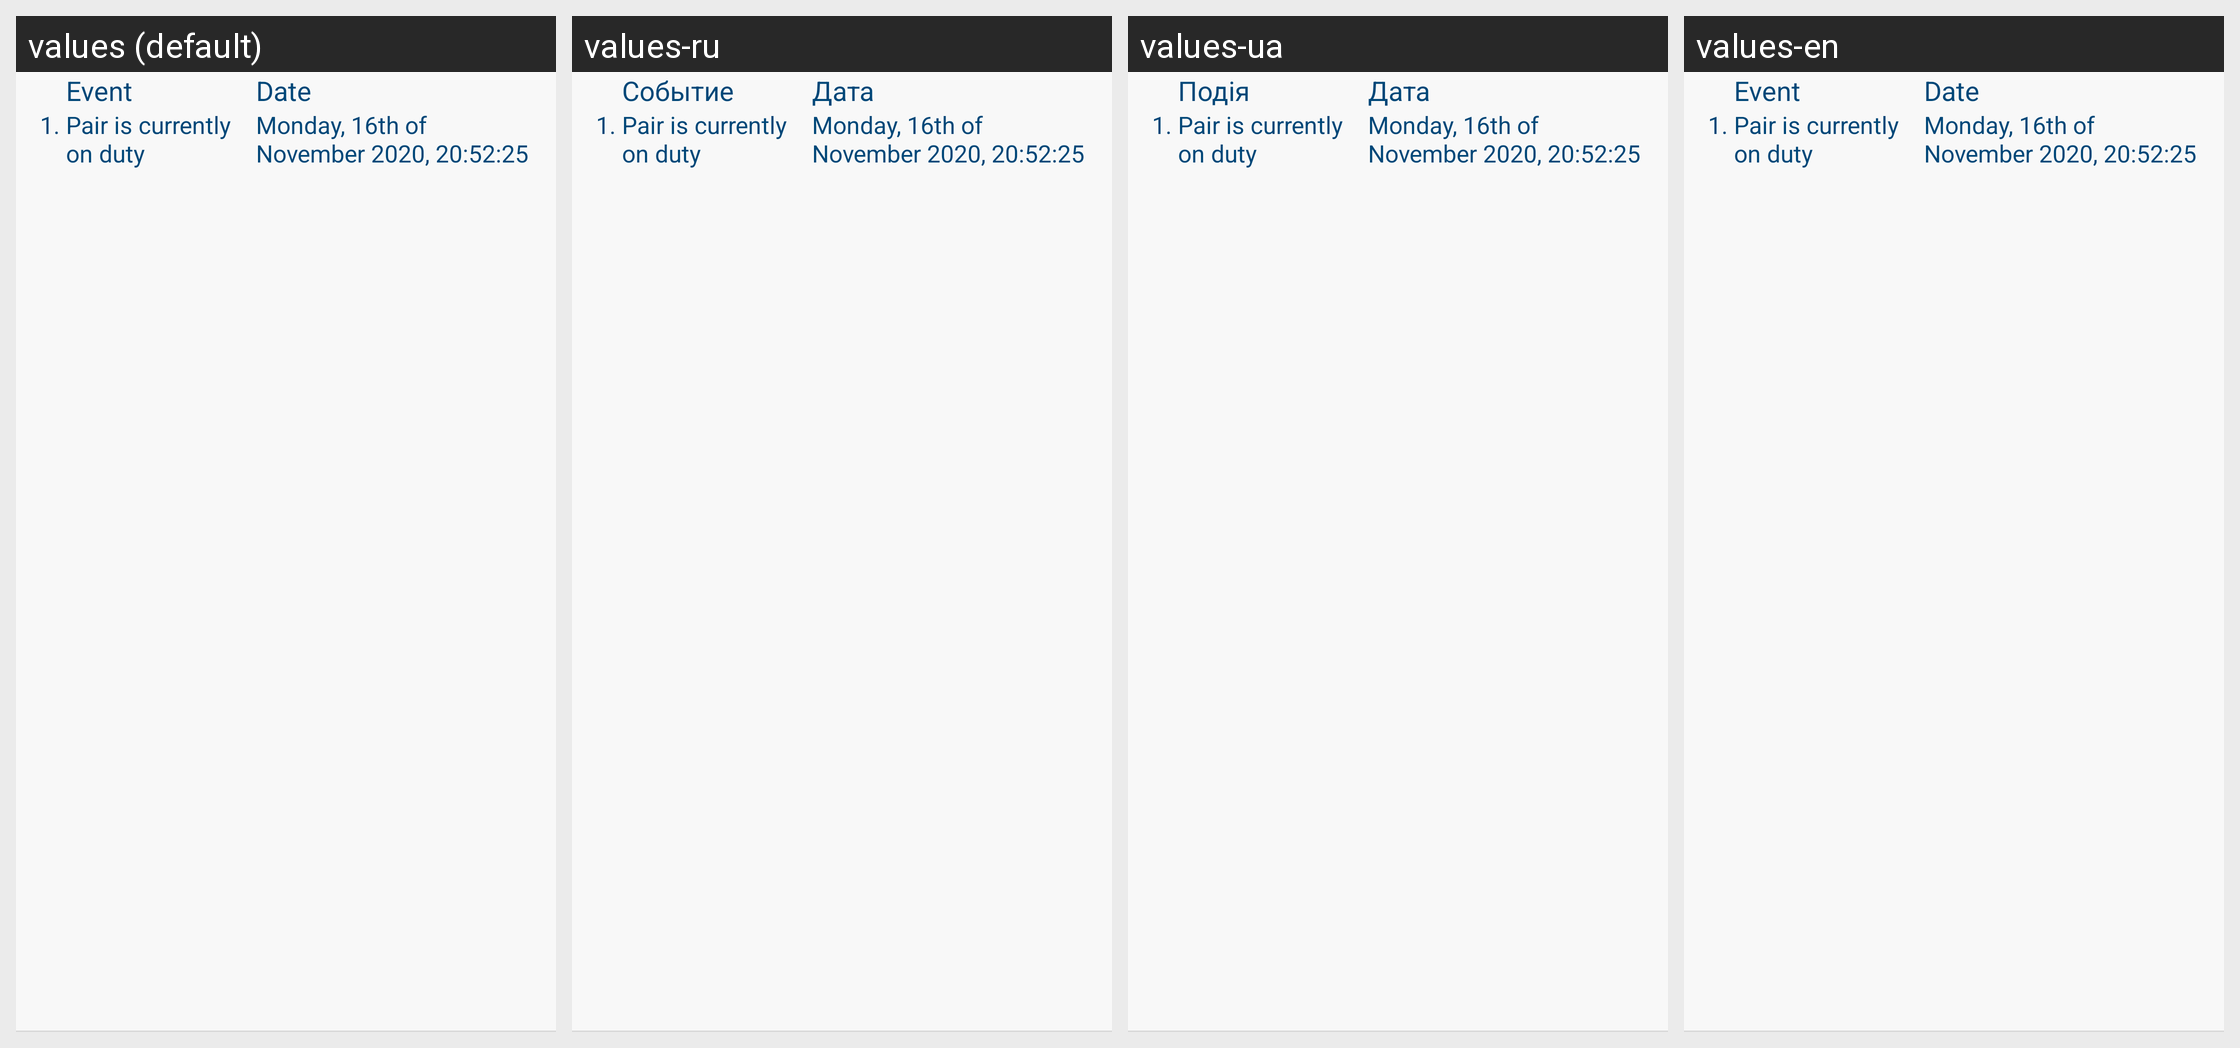

The same Android screen rendered under several of its app's locales, left to right. List the strings drawn on it with the default value and each locale's translation.
Android screen res/layout/detail_element_layout.xml rendered under 4 locales, left to right: values (default), values-ru, values-ua, values-en. Device: Nexus 5 (rendered at 1080×1920; each locale shown at half size, 540×960, under a caption strip naming it); theme AppTheme.
Strings drawn on this screen, with the default value and each locale's value (text and hints the layout hard-codes, and strings that could not be matched under every locale, appear in the picture but are not listed):

event
  values: Event
  values-ru: Событие
  values-ua: Подія
  values-en: Event

date
  values: Date
  values-ru: Дата
  values-ua: Дата
  values-en: Date
